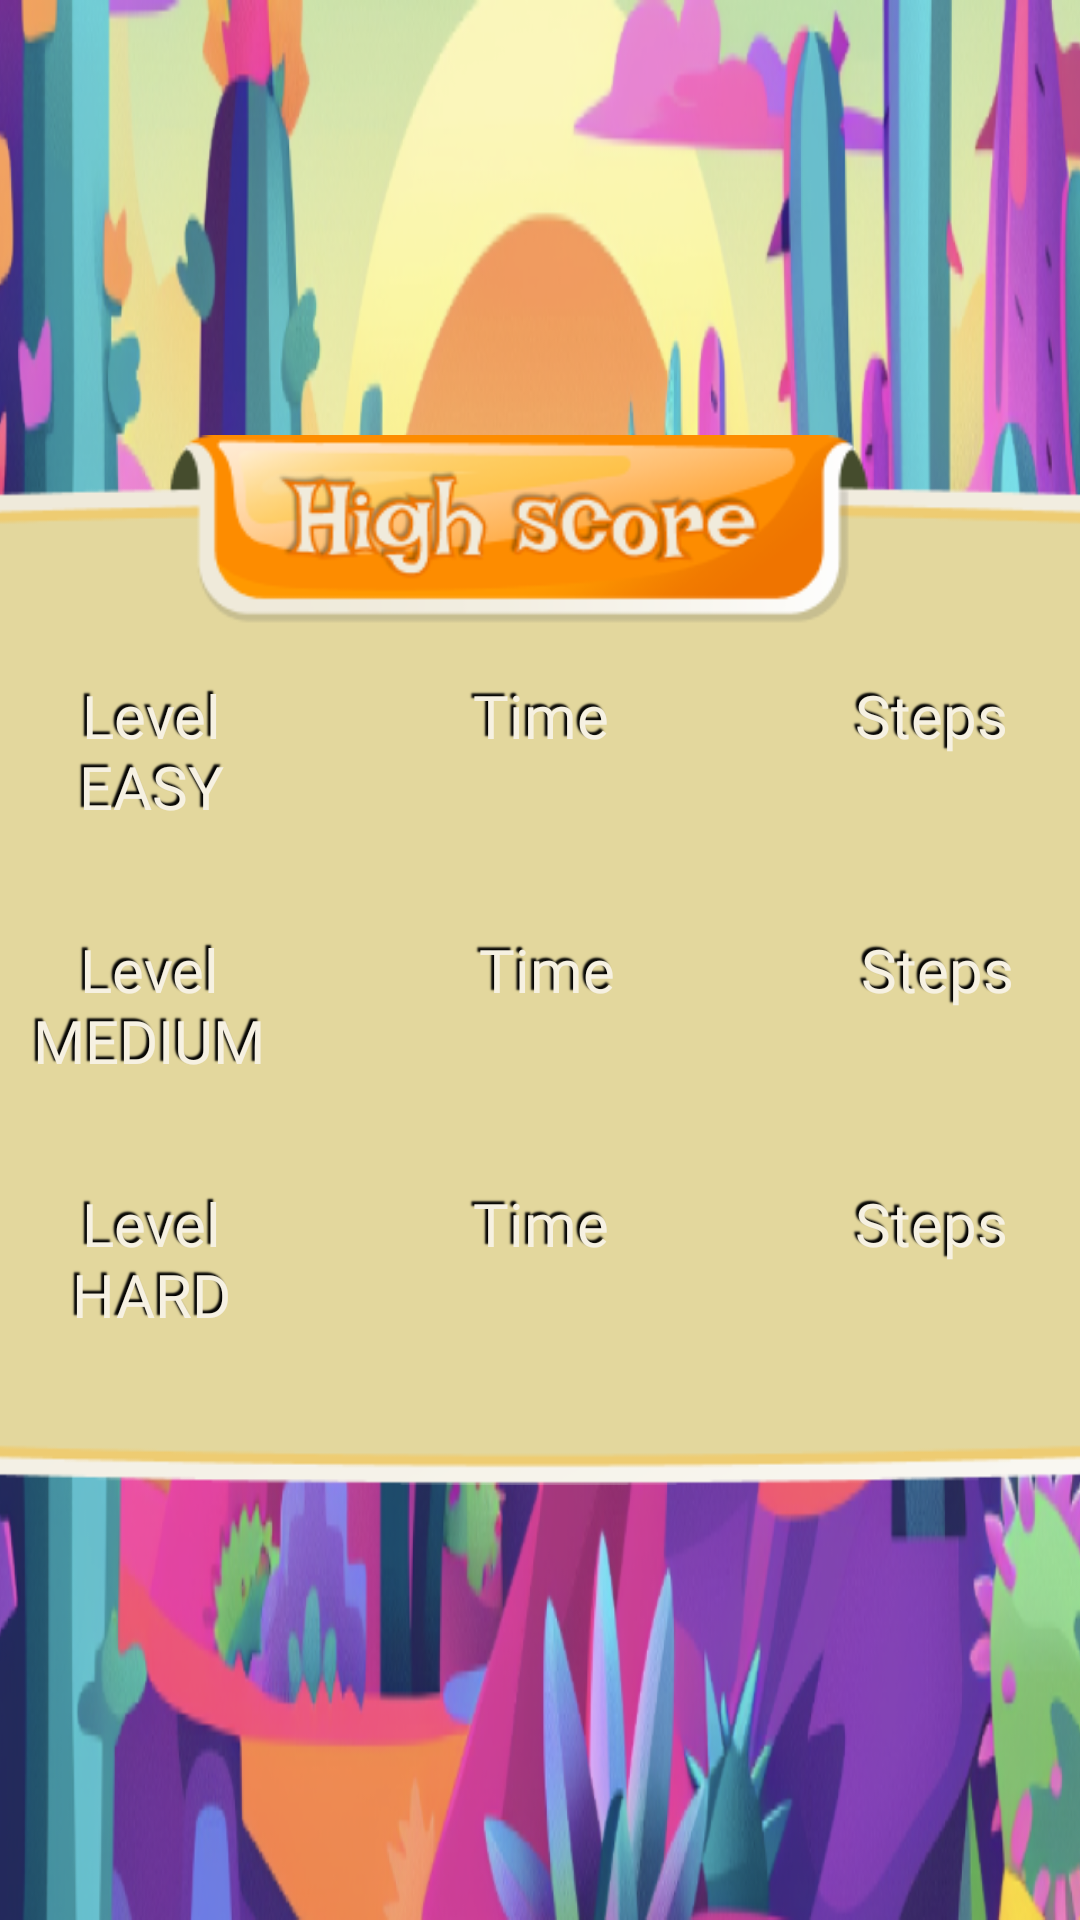

Layout XML and referenced resources for this Android screen:
<!-- AndroidManifest.xml: application theme Theme.AsianEgyptAdventure -->
<!-- res/layout/activity_high_score.xml -->
<?xml version="1.0" encoding="utf-8"?>
<androidx.constraintlayout.widget.ConstraintLayout xmlns:android="http://schemas.android.com/apk/res/android"
    xmlns:app="http://schemas.android.com/apk/res-auto"
    xmlns:tools="http://schemas.android.com/tools"
    android:layout_width="match_parent"
    android:layout_height="match_parent"
    android:background="@drawable/background_loading"
    tools:context=".ui.score.HighScoreActivity">

    <androidx.constraintlayout.widget.ConstraintLayout
        android:id="@+id/score"
        android:layout_width="550dp"
        android:layout_height="350dp"
        android:background="@drawable/background_high_score_bar"
        android:orientation="vertical"
        app:layout_constraintBottom_toBottomOf="parent"
        app:layout_constraintEnd_toEndOf="parent"
        app:layout_constraintStart_toStartOf="parent"
        app:layout_constraintTop_toTopOf="parent">

        <androidx.constraintlayout.widget.ConstraintLayout
            android:id="@+id/score_easy_level"
            android:layout_width="wrap_content"
            android:layout_height="0dp"
            android:layout_marginTop="80dp"
            app:layout_constraintEnd_toEndOf="parent"
            app:layout_constraintStart_toStartOf="parent"
            app:layout_constraintTop_toTopOf="parent">

            <TextView
                android:id="@+id/title_level"
                android:layout_width="80dp"
                android:layout_height="wrap_content"
                android:fontFamily="@font/irish_grover"
                android:shadowColor="@color/black"
                android:shadowDx="-3"
                android:shadowDy="-3"
                android:shadowRadius="1"
                android:text="@string/title_level"
                android:textAlignment="center"
                android:textColor="@color/white_light"
                android:textSize="@dimen/sp18"
                app:layout_constraintBottom_toBottomOf="parent"
                app:layout_constraintStart_toStartOf="parent"
                app:layout_constraintTop_toTopOf="parent" />

            <TextView
                android:id="@+id/title_time"
                android:layout_width="80dp"
                android:layout_height="wrap_content"
                android:layout_marginStart="50dp"
                android:fontFamily="@font/irish_grover"
                android:shadowColor="@color/black"
                android:shadowDx="-3"
                android:shadowDy="-3"
                android:shadowRadius="1"
                android:text="@string/title_time"
                android:textAlignment="center"
                android:textColor="@color/white_light"
                android:textSize="@dimen/sp18"
                app:layout_constraintBottom_toBottomOf="parent"
                app:layout_constraintStart_toEndOf="@+id/title_level"
                app:layout_constraintTop_toTopOf="parent" />


            <TextView
                android:id="@+id/title_steps"
                android:layout_width="80dp"
                android:layout_height="wrap_content"
                android:layout_marginStart="50dp"
                android:fontFamily="@font/irish_grover"
                android:shadowColor="@color/black"
                android:shadowDx="-3"
                android:shadowDy="-3"
                android:shadowRadius="1"
                android:text="@string/title_steps"
                android:textAlignment="center"
                android:textColor="@color/white_light"
                android:textSize="@dimen/sp18"
                app:layout_constraintBottom_toBottomOf="parent"
                app:layout_constraintStart_toEndOf="@+id/title_time"
                app:layout_constraintTop_toTopOf="parent" />


        </androidx.constraintlayout.widget.ConstraintLayout>

        <androidx.constraintlayout.widget.ConstraintLayout
            android:id="@+id/score_medium_level"
            android:layout_width="wrap_content"
            android:layout_height="0dp"
            app:layout_constraintBottom_toTopOf="@+id/score_hard_level"
            app:layout_constraintEnd_toEndOf="parent"
            app:layout_constraintHorizontal_bias="0.497"
            app:layout_constraintStart_toStartOf="parent"
            app:layout_constraintTop_toBottomOf="@+id/score_easy_level">

            <TextView
                android:id="@+id/title_level_medium"
                android:layout_width="85dp"
                android:layout_height="wrap_content"
                android:fontFamily="@font/irish_grover"
                android:shadowColor="@color/black"
                android:shadowDx="-3"
                android:shadowDy="-3"
                android:shadowRadius="1"
                android:text="@string/title_level_medium"
                android:textAlignment="center"
                android:textColor="@color/white_light"
                android:textSize="@dimen/sp18"
                app:layout_constraintBottom_toBottomOf="parent"
                app:layout_constraintStart_toStartOf="parent"
                app:layout_constraintTop_toTopOf="parent" />

            <TextView
                android:id="@+id/title_time_medium"
                android:layout_width="80dp"
                android:layout_height="wrap_content"
                android:layout_marginStart="50dp"
                android:fontFamily="@font/irish_grover"
                android:shadowColor="@color/black"
                android:shadowDx="-3"
                android:shadowDy="-3"
                android:shadowRadius="1"
                android:text="@string/title_time_medium"
                android:textAlignment="center"
                android:textColor="@color/white_light"
                android:textSize="@dimen/sp18"
                app:layout_constraintBottom_toBottomOf="parent"
                app:layout_constraintStart_toEndOf="@+id/title_level_medium"
                app:layout_constraintTop_toTopOf="parent" />


            <TextView
                android:id="@+id/title_steps_medium"
                android:layout_width="80dp"
                android:layout_height="wrap_content"
                android:layout_marginStart="50dp"
                android:fontFamily="@font/irish_grover"
                android:shadowColor="@color/black"
                android:shadowDx="-3"
                android:shadowDy="-3"
                android:shadowRadius="1"
                android:text="@string/title_steps_medium"
                android:textAlignment="center"
                android:textColor="@color/white_light"
                android:textSize="@dimen/sp18"
                app:layout_constraintBottom_toBottomOf="parent"
                app:layout_constraintStart_toEndOf="@+id/title_time_medium"
                app:layout_constraintTop_toTopOf="parent" />


        </androidx.constraintlayout.widget.ConstraintLayout>

        <androidx.constraintlayout.widget.ConstraintLayout
            android:id="@+id/score_hard_level"
            android:layout_width="wrap_content"
            android:layout_height="0dp"
            android:layout_marginBottom="50dp"
            app:layout_constraintBottom_toBottomOf="parent"
            app:layout_constraintEnd_toEndOf="parent"
            app:layout_constraintStart_toStartOf="parent">

            <TextView
                android:id="@+id/title_level_hard"
                android:layout_width="80dp"
                android:layout_height="wrap_content"
                android:fontFamily="@font/irish_grover"
                android:shadowColor="@color/black"
                android:shadowDx="-3"
                android:shadowDy="-3"
                android:shadowRadius="1"
                android:text="@string/title_level_hard"
                android:textAlignment="center"
                android:textColor="@color/white_light"
                android:textSize="@dimen/sp18"
                app:layout_constraintBottom_toBottomOf="parent"
                app:layout_constraintStart_toStartOf="parent"
                app:layout_constraintTop_toTopOf="parent" />

            <TextView
                android:id="@+id/title_time_hard"
                android:layout_width="80dp"
                android:layout_height="wrap_content"
                android:layout_marginStart="50dp"
                android:fontFamily="@font/irish_grover"
                android:shadowColor="@color/black"
                android:shadowDx="-3"
                android:shadowDy="-3"
                android:shadowRadius="1"
                android:text="@string/title_time_hard"
                android:textAlignment="center"
                android:textColor="@color/white_light"
                android:textSize="@dimen/sp18"
                app:layout_constraintBottom_toBottomOf="parent"
                app:layout_constraintStart_toEndOf="@+id/title_level_hard"
                app:layout_constraintTop_toTopOf="parent" />


            <TextView
                android:id="@+id/title_steps_hard"
                android:layout_width="80dp"
                android:layout_height="wrap_content"
                android:layout_marginStart="50dp"
                android:fontFamily="@font/irish_grover"
                android:shadowColor="@color/black"
                android:shadowDx="-3"
                android:shadowDy="-3"
                android:shadowRadius="1"
                android:text="@string/title_steps_hard"
                android:textAlignment="center"
                android:textColor="@color/white_light"
                android:textSize="@dimen/sp18"
                app:layout_constraintBottom_toBottomOf="parent"
                app:layout_constraintStart_toEndOf="@+id/title_time_hard"
                app:layout_constraintTop_toTopOf="parent" />


        </androidx.constraintlayout.widget.ConstraintLayout>

    </androidx.constraintlayout.widget.ConstraintLayout>

</androidx.constraintlayout.widget.ConstraintLayout>
<!-- resources referenced by this layout -->
<resources>
  <color name="black">#FF000000</color>
  <color name="white_light">#F6F1E2</color>
  <dimen name="sp18">20sp</dimen>
  <!-- drawable background_high_score_bar: png bitmap (drawable, 31114 bytes) -->
  <!-- drawable background_loading: png bitmap (drawable, 686841 bytes) -->
  <string name="title_level">Level\nEASY</string>
  <string name="title_level_hard">Level\nHARD</string>
  <string name="title_level_medium">Level\nMEDIUM</string>
  <string name="title_steps">Steps\n</string>
  <string name="title_steps_hard">Steps\n</string>
  <string name="title_steps_medium">Steps\n</string>
  <string name="title_time">Time\n</string>
  <string name="title_time_hard">Time\n</string>
  <string name="title_time_medium">Time\n</string>
  <style name="Theme.AsianEgyptAdventure" parent="Base.Theme.AsianEgyptAdventure" />
  <style name="Base.Theme.AsianEgyptAdventure" parent="Theme.Material3.DayNight.NoActionBar">
          <item name="android:windowNoTitle">true</item>
          <item name="android:windowFullscreen">true</item>
      </style>
</resources>
